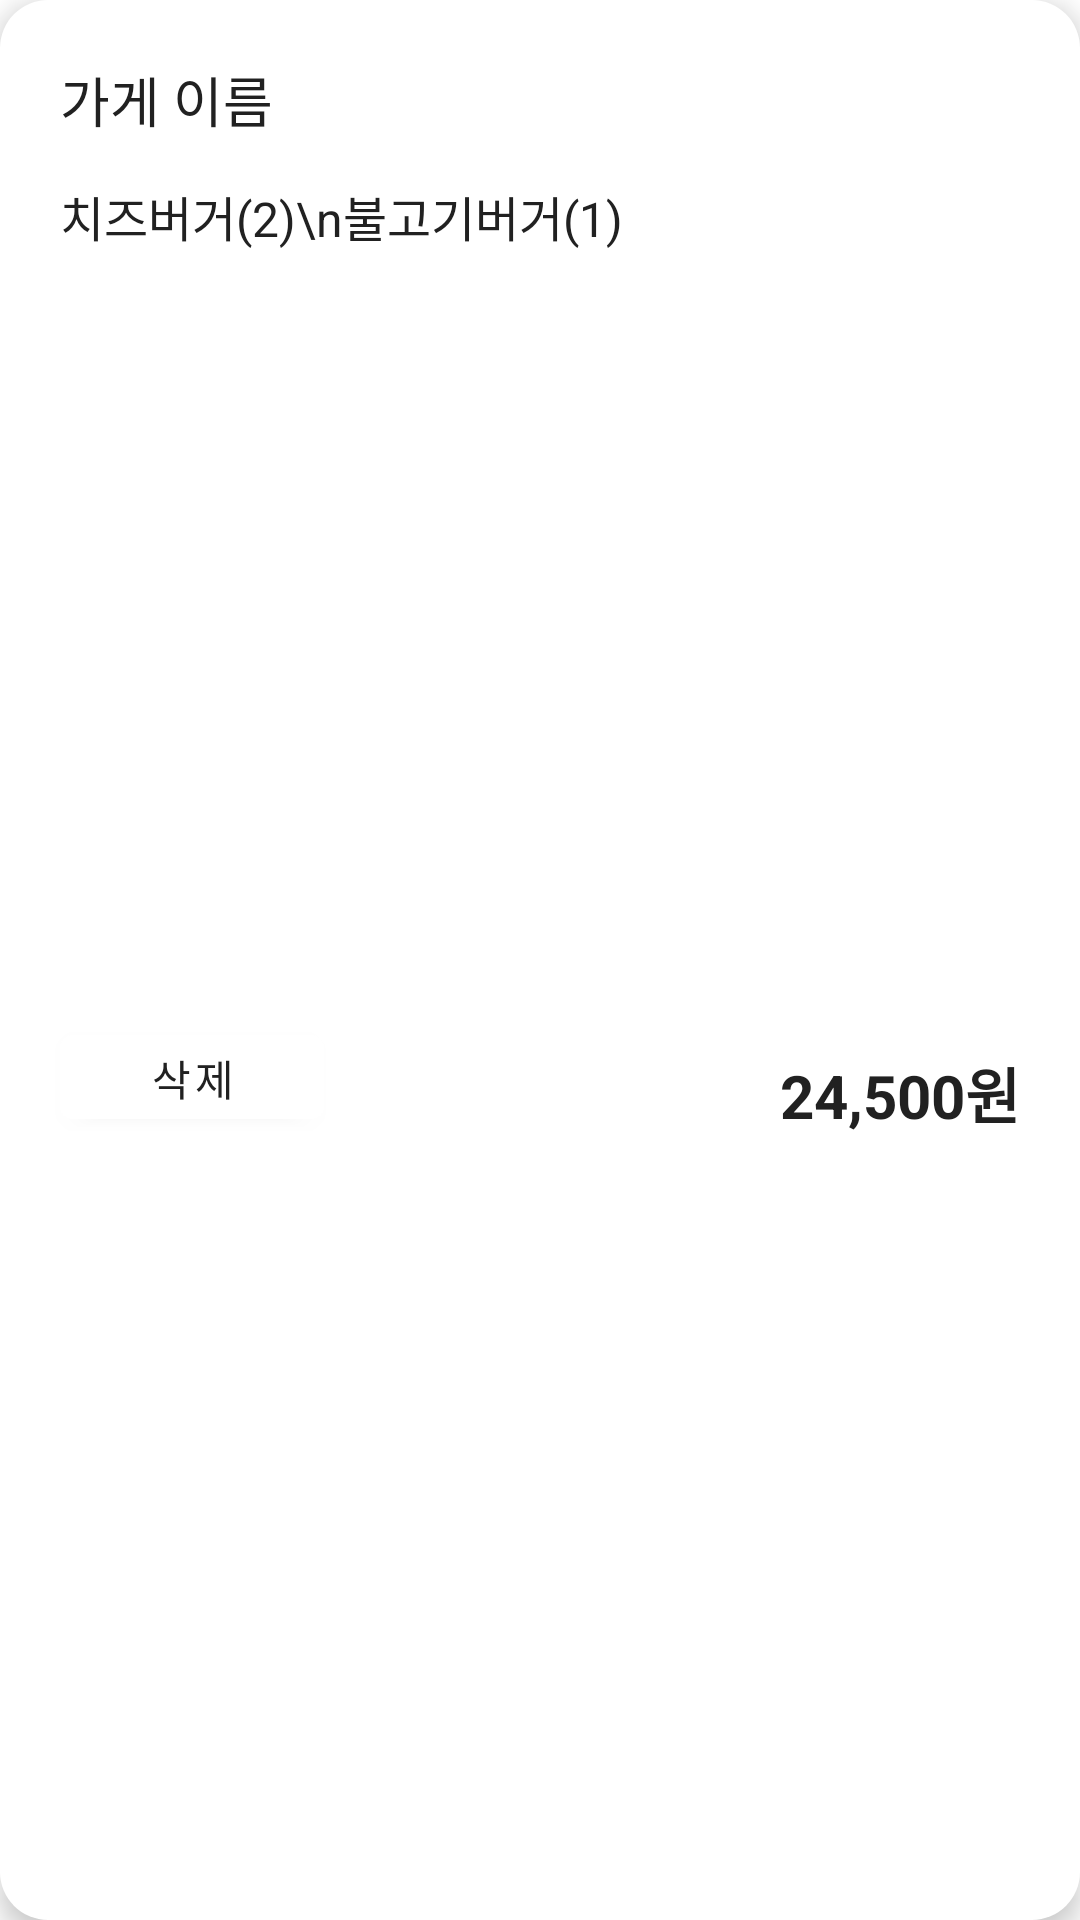

Write the Android layout XML for this screen, with the resource values it uses.
<!-- AndroidManifest.xml: application theme MainTheme -->
<!-- res/layout/basket_item.xml -->
<?xml version="1.0" encoding="utf-8"?>
<androidx.constraintlayout.widget.ConstraintLayout xmlns:android="http://schemas.android.com/apk/res/android"
    android:layout_width="match_parent"
    android:layout_height="wrap_content"
    xmlns:app="http://schemas.android.com/apk/res-auto"
    android:background="@drawable/review_bg"
    android:foreground="@drawable/select_effect"
    android:elevation="5dp"
    android:layout_margin="10dp">
    <TextView
        android:id="@+id/basket_item_title"
        android:layout_width="wrap_content"
        android:layout_height="wrap_content"
        android:text="가게 이름"
        android:textSize="18sp"
        android:textColor="@color/s_textBlack"
        app:layout_constraintTop_toTopOf="parent"
        app:layout_constraintStart_toStartOf="parent"
        android:layout_marginTop="20dp"
        android:layout_marginStart="20dp"/>
    <TextView
        android:id="@+id/basket_item_list"
        android:layout_width="wrap_content"
        android:layout_height="wrap_content"
        android:text="치즈버거(2)\n불고기버거(1)"
        android:textSize="16sp"
        android:textColor="@color/s_textBlack"
        app:layout_constraintTop_toBottomOf="@+id/basket_item_title"
        app:layout_constraintStart_toStartOf="@+id/basket_item_title"
        android:layout_marginTop="14dp"/>
    <com.google.android.material.button.MaterialButton
        android:id="@+id/basket_item_delete_button"
        android:layout_width="wrap_content"
        android:layout_height="40dp"
        app:layout_constraintTop_toBottomOf="@+id/basket_item_list"
        app:layout_constraintStart_toStartOf="@+id/basket_item_list"
        app:layout_constraintBottom_toBottomOf="parent"
        android:text="삭제"
        android:textColor="@color/s_textBlack"
        android:layout_marginTop="14dp"
        android:layout_marginBottom="20dp"
        />
    <TextView
        android:id="@+id/basket_item_total_price"
        android:layout_width="wrap_content"
        android:layout_height="wrap_content"
        android:text="24,500원"
        android:textColor="@color/s_textBlack"
        android:textSize="20sp"
        android:textStyle="bold"
        app:layout_constraintEnd_toEndOf="parent"
        app:layout_constraintBottom_toBottomOf="@+id/basket_item_delete_button"
        android:layout_marginEnd="20dp"/>
</androidx.constraintlayout.widget.ConstraintLayout>
<!-- resources referenced by this layout -->
<resources>
  <color name="s_textBlack">#212121</color>
  <!-- drawable review_bg (drawable) -->
  <?xml version="1.0" encoding="utf-8"?>
  <shape xmlns:android="http://schemas.android.com/apk/res/android"
      android:shape="rectangle">
      
      <solid
          android:color="@color/white"/>
  
      <corners android:radius="16dp"/>
  </shape>
  <!-- drawable select_effect (drawable) -->
  <?xml version="1.0" encoding="utf-8"?>
  <ripple xmlns:android="http://schemas.android.com/apk/res/android"
      android:color="#bbbcbcbc">
      <item android:id="@android:id/mask">
          <shape android:shape="rectangle">
              <corners android:radius="16dp"/>
              <solid android:color="@color/white"/>
          </shape>
      </item>
  </ripple>
  <style name="MainTheme" parent="Theme.MaterialComponents.DayNight.NoActionBar">
          <item name="actionBarStyle">@color/accent</item>
          <item name="android:actionBarStyle">@color/white</item>
          <item name="colorPrimary">@color/white</item>
          <item name="colorPrimaryDark">@color/white</item>
          <item name="colorAccent">@color/semi_accent</item>
          <item name="android:textColorPrimary">@color/s_textBlack</item>
          <item name="android:textColorSecondary">@color/s_textBlackSecondary</item>
          <item name="android:colorBackground">@color/white</item>
          <item name="android:windowContentTransitions">true</item>
          <item name="android:navigationBarColor">@color/white</item>
  
      </style>
  <color name="white">#FFFFFFFF</color>
  <color name="accent">#fe4365</color>
  <color name="semi_accent">#fc9d9a</color>
  <color name="s_textBlackSecondary">#727272</color>
</resources>
